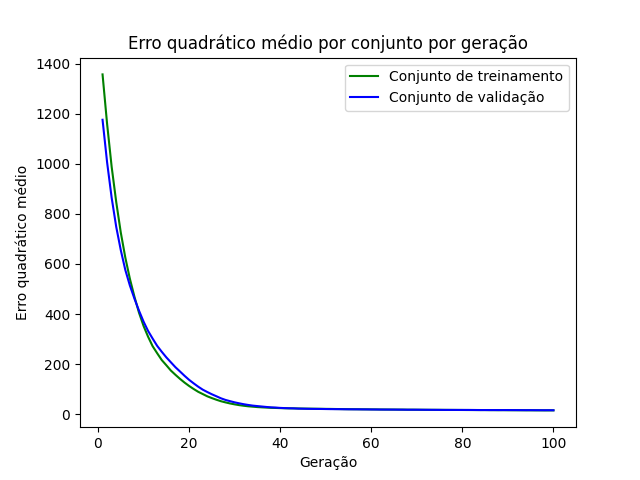

The data file committed next to this chart (first rows):
epoch, loss_train, loss_val
1, 1357, 1175
2, 1159, 1006
3, 987.8, 864.3
4, 847.7, 748.4
5, 726, 655.5
6, 625.4, 576.1
7, 541, 514.1
8, 469.4, 461.7
9, 405.7, 413.7
10, 352.8, 370.1
11, 309.5, 332.6
12, 271.7, 302.1
13, 243.5, 272.9
14, 216.4, 249.5
15, 195.8, 227.3
16, 174.5, 207.5
17, 157.6, 187.9
18, 141.4, 170.9
19, 126.5, 153.6
20, 113.1, 137.5
21, 101, 123.5
22, 89.75, 110.2
23, 80.77, 98.31
24, 71.74, 88.81
25, 64.61, 79.89
26, 58.06, 71.9
27, 52.12, 63.75
28, 47.44, 57.24
29, 43.18, 52.35
30, 39.63, 47.65
31, 36.5, 43.74
32, 34.04, 40.13
33, 31.87, 37.17
34, 30.33, 34.58
35, 28.79, 32.7
36, 27.67, 30.94
37, 26.71, 29.15
38, 25.83, 27.67
39, 25.25, 26.78
40, 24.68, 25.45
41, 24.09, 24.68
42, 23.72, 23.99
43, 23.54, 23.59
44, 23.12, 22.63
45, 22.8, 22.3
46, 22.55, 21.89
47, 22.34, 21.55
48, 22.09, 21.39
49, 21.83, 21.25
50, 21.54, 20.96
51, 21.41, 20.65
52, 21.08, 20.52
53, 20.81, 20.44
54, 20.55, 20.14
55, 20.27, 20
56, 20.15, 19.84
57, 20, 19.81
58, 19.77, 19.61
59, 19.71, 19.49
60, 19.51, 19.23
... 40 more rows
